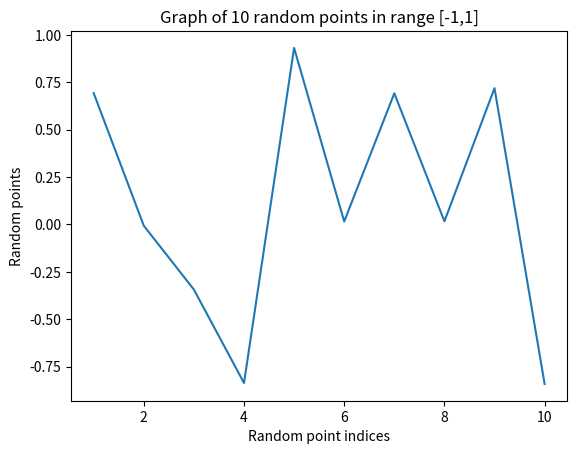

This chart was generated by the following Python code:
"""
This is a potential answer to the assignment given
at the end of lesson 2.

Learning Outcomes of the assessment:
    - Understand creating arrays
    - Ability to recognise what to try
    - Ability to read the documentation when "hunting"


Assessment Brief:
    Create plot of 10 uniformly random points in range [-1:1]
    Give the plot a title, and label the axes appropriately.
    You may start from this template:
"""

# Importing libraries
import matplotlib.pyplot as plt
import numpy as np

def main():
    # Your code goes here. Replace the 'None' statements with what you need

    # Creating the x-axis with 10 points:
        # this is equivalent to np.array([1, 2, 3, 4, 5, 6, 7, 8, 9, 10])
    x_array = np.linspace(1, 10, 10)

    # Creating 10 uniformly random points in range [-1:1]:
        # from numpy.random, use the random(size) to create an array
        # of random numbers between 0 and 1. scale and offset to -1, 1
    y_random = np.random.random(10) * 2 - 1

    # Plotting code:
    plt.plot(x_array, y_random)

    # Adding a Title, xlabel and ylabel:
        # as long as your titles and labels make sense, you're good to go.
    plt.title("Graph of 10 random points in range [-1,1]")
    plt.xlabel("Random point indices")
    plt.ylabel("Random points")

    # Show the plot
    plt.show()


if __name__ == "__main__":
    main()
